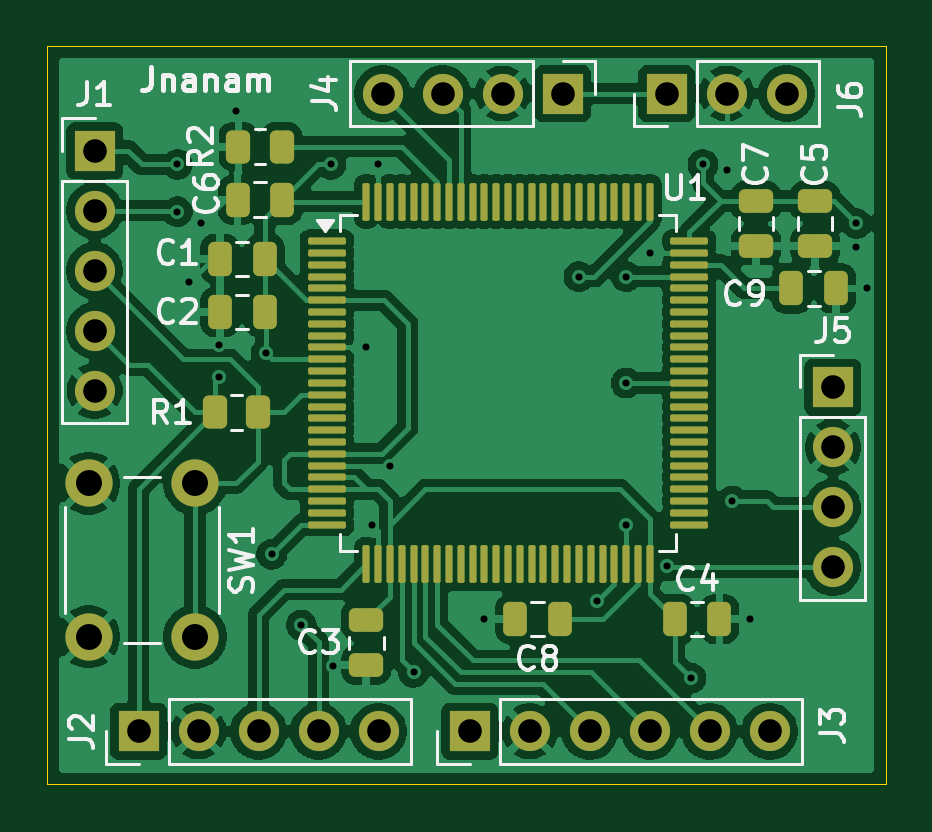
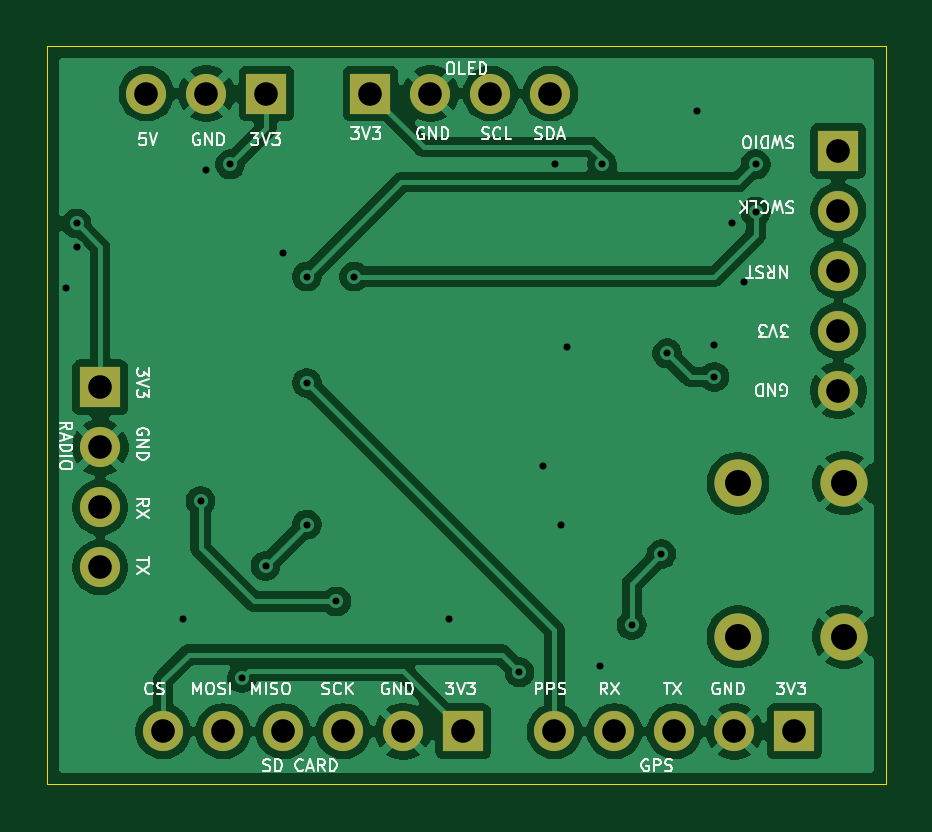
Circuit board: 11 layer files. Board 35.5 x 31.2 mm.
- bottom_copper: STM32_GPS_CubeSat-B_Cu.gbr (80467 bytes)
- bottom_mask: STM32_GPS_CubeSat-B_Mask.gbr (1497 bytes)
- paste: STM32_GPS_CubeSat-B_Paste.gbr (462 bytes)
- bottom_silk: STM32_GPS_CubeSat-B_Silkscreen.gbr (50191 bytes)
- outline: STM32_GPS_CubeSat-Edge_Cuts.gbr (692 bytes)
- top_copper: STM32_GPS_CubeSat-F_Cu.gbr (142234 bytes)
- top_mask: STM32_GPS_CubeSat-F_Mask.gbr (6126 bytes)
- paste: STM32_GPS_CubeSat-F_Paste.gbr (5091 bytes)
- top_silk: STM32_GPS_CubeSat-F_Silkscreen.gbr (29001 bytes)
- drill: STM32_GPS_CubeSat-NPTH.drl (264 bytes)
- drill: STM32_GPS_CubeSat-PTH.drl (1356 bytes)

=== bottom_copper: STM32_GPS_CubeSat-B_Cu.gbr (80467 bytes, source omitted) ===
=== bottom_mask: STM32_GPS_CubeSat-B_Mask.gbr ===
%TF.GenerationSoftware,KiCad,Pcbnew,10.0.7*%
%TF.CreationDate,2026-11-06T23:33:15+05:30*%
%TF.ProjectId,STM32_GPS_CubeSat,53544d33-325f-4475-9053-5f4375626553,rev?*%
%TF.SameCoordinates,Original*%
%TF.FileFunction,Soldermask,Bot*%
%TF.FilePolarity,Negative*%
%FSLAX46Y46*%
G04 Gerber Fmt 4.6, Leading zero omitted, Abs format (unit mm)*
G04 Created by KiCad (PCBNEW 10.0.7) date 2026-11-06 23:33:15*
%MOMM*%
%LPD*%
G01*
G04 APERTURE LIST*
%ADD10R,1.700000X1.700000*%
%ADD11C,1.700000*%
%ADD12C,2.000000*%
G04 APERTURE END LIST*
D10*
%TO.C,J5*%
X114250000Y-104190000D03*
D11*
X114250000Y-106730000D03*
X114250000Y-109270000D03*
X114250000Y-111810000D03*
%TD*%
D10*
%TO.C,J4*%
X102810000Y-91750000D03*
D11*
X100270000Y-91750000D03*
X97730000Y-91750000D03*
X95190000Y-91750000D03*
%TD*%
D10*
%TO.C,J2*%
X84860000Y-118750000D03*
D11*
X87400000Y-118750000D03*
X89940000Y-118750000D03*
X92480000Y-118750000D03*
X95020000Y-118750000D03*
%TD*%
D10*
%TO.C,J3*%
X98880000Y-118750000D03*
D11*
X101420000Y-118750000D03*
X103960000Y-118750000D03*
X106500000Y-118750000D03*
X109040000Y-118750000D03*
X111580000Y-118750000D03*
%TD*%
D10*
%TO.C,J6*%
X107210000Y-91750000D03*
D11*
X109750000Y-91750000D03*
X112290000Y-91750000D03*
%TD*%
D12*
%TO.C,SW1*%
X87250000Y-108250000D03*
X87250000Y-114750000D03*
X82750000Y-108250000D03*
X82750000Y-114750000D03*
%TD*%
D10*
%TO.C,J1*%
X83000000Y-94170000D03*
D11*
X83000000Y-96710000D03*
X83000000Y-99250000D03*
X83000000Y-101790000D03*
X83000000Y-104330000D03*
%TD*%
M02*

=== paste: STM32_GPS_CubeSat-B_Paste.gbr ===
%TF.GenerationSoftware,KiCad,Pcbnew,10.0.7*%
%TF.CreationDate,2026-11-06T23:33:15+05:30*%
%TF.ProjectId,STM32_GPS_CubeSat,53544d33-325f-4475-9053-5f4375626553,rev?*%
%TF.SameCoordinates,Original*%
%TF.FileFunction,Paste,Bot*%
%TF.FilePolarity,Positive*%
%FSLAX46Y46*%
G04 Gerber Fmt 4.6, Leading zero omitted, Abs format (unit mm)*
G04 Created by KiCad (PCBNEW 10.0.7) date 2026-11-06 23:33:15*
%MOMM*%
%LPD*%
G01*
G04 APERTURE LIST*
G04 APERTURE END LIST*
M02*

=== bottom_silk: STM32_GPS_CubeSat-B_Silkscreen.gbr (50191 bytes, source omitted) ===
=== outline: STM32_GPS_CubeSat-Edge_Cuts.gbr ===
%TF.GenerationSoftware,KiCad,Pcbnew,10.0.7*%
%TF.CreationDate,2026-11-06T23:33:15+05:30*%
%TF.ProjectId,STM32_GPS_CubeSat,53544d33-325f-4475-9053-5f4375626553,rev?*%
%TF.SameCoordinates,Original*%
%TF.FileFunction,Profile,NP*%
%FSLAX46Y46*%
G04 Gerber Fmt 4.6, Leading zero omitted, Abs format (unit mm)*
G04 Created by KiCad (PCBNEW 10.0.7) date 2026-11-06 23:33:15*
%MOMM*%
%LPD*%
G01*
G04 APERTURE LIST*
%TA.AperFunction,Profile*%
%ADD10C,0.050000*%
%TD*%
G04 APERTURE END LIST*
D10*
X81000000Y-89750000D02*
X81000000Y-121000000D01*
X81000000Y-89750000D02*
X116500000Y-89750000D01*
X116500000Y-89750000D02*
X116500000Y-121000000D01*
X116500000Y-121000000D02*
X81000000Y-121000000D01*
M02*

=== top_copper: STM32_GPS_CubeSat-F_Cu.gbr (142234 bytes, source omitted) ===
=== top_mask: STM32_GPS_CubeSat-F_Mask.gbr ===
%TF.GenerationSoftware,KiCad,Pcbnew,10.0.7*%
%TF.CreationDate,2026-11-06T23:33:15+05:30*%
%TF.ProjectId,STM32_GPS_CubeSat,53544d33-325f-4475-9053-5f4375626553,rev?*%
%TF.SameCoordinates,Original*%
%TF.FileFunction,Soldermask,Top*%
%TF.FilePolarity,Negative*%
%FSLAX46Y46*%
G04 Gerber Fmt 4.6, Leading zero omitted, Abs format (unit mm)*
G04 Created by KiCad (PCBNEW 10.0.7) date 2026-11-06 23:33:15*
%MOMM*%
%LPD*%
G01*
G04 APERTURE LIST*
G04 Aperture macros list*
%AMRoundRect*
0 Rectangle with rounded corners*
0 $1 Rounding radius*
0 $2 $3 $4 $5 $6 $7 $8 $9 X,Y pos of 4 corners*
0 Add a 4 corners polygon primitive as box body*
4,1,4,$2,$3,$4,$5,$6,$7,$8,$9,$2,$3,0*
0 Add four circle primitives for the rounded corners*
1,1,$1+$1,$2,$3*
1,1,$1+$1,$4,$5*
1,1,$1+$1,$6,$7*
1,1,$1+$1,$8,$9*
0 Add four rect primitives between the rounded corners*
20,1,$1+$1,$2,$3,$4,$5,0*
20,1,$1+$1,$4,$5,$6,$7,0*
20,1,$1+$1,$6,$7,$8,$9,0*
20,1,$1+$1,$8,$9,$2,$3,0*%
G04 Aperture macros list end*
%ADD10R,1.700000X1.700000*%
%ADD11C,1.700000*%
%ADD12RoundRect,0.250000X0.250000X0.475000X-0.250000X0.475000X-0.250000X-0.475000X0.250000X-0.475000X0*%
%ADD13RoundRect,0.250000X-0.475000X0.250000X-0.475000X-0.250000X0.475000X-0.250000X0.475000X0.250000X0*%
%ADD14RoundRect,0.250000X-0.250000X-0.475000X0.250000X-0.475000X0.250000X0.475000X-0.250000X0.475000X0*%
%ADD15RoundRect,0.075000X-0.725000X-0.075000X0.725000X-0.075000X0.725000X0.075000X-0.725000X0.075000X0*%
%ADD16RoundRect,0.075000X-0.075000X-0.725000X0.075000X-0.725000X0.075000X0.725000X-0.075000X0.725000X0*%
%ADD17RoundRect,0.250000X0.262500X0.450000X-0.262500X0.450000X-0.262500X-0.450000X0.262500X-0.450000X0*%
%ADD18RoundRect,0.250000X-0.262500X-0.450000X0.262500X-0.450000X0.262500X0.450000X-0.262500X0.450000X0*%
%ADD19C,2.000000*%
G04 APERTURE END LIST*
D10*
%TO.C,J5*%
X114250000Y-104190000D03*
D11*
X114250000Y-106730000D03*
X114250000Y-109270000D03*
X114250000Y-111810000D03*
%TD*%
D12*
%TO.C,C8*%
X102700000Y-114000000D03*
X100800000Y-114000000D03*
%TD*%
D10*
%TO.C,J4*%
X102810000Y-91750000D03*
D11*
X100270000Y-91750000D03*
X97730000Y-91750000D03*
X95190000Y-91750000D03*
%TD*%
D13*
%TO.C,C7*%
X111000000Y-96300000D03*
X111000000Y-98200000D03*
%TD*%
D12*
%TO.C,C2*%
X90200000Y-101000000D03*
X88300000Y-101000000D03*
%TD*%
D14*
%TO.C,C9*%
X112500000Y-100000000D03*
X114400000Y-100000000D03*
%TD*%
D13*
%TO.C,C5*%
X113500000Y-96300000D03*
X113500000Y-98200000D03*
%TD*%
D10*
%TO.C,J2*%
X84860000Y-118750000D03*
D11*
X87400000Y-118750000D03*
X89940000Y-118750000D03*
X92480000Y-118750000D03*
X95020000Y-118750000D03*
%TD*%
D10*
%TO.C,J3*%
X98880000Y-118750000D03*
D11*
X101420000Y-118750000D03*
X103960000Y-118750000D03*
X106500000Y-118750000D03*
X109040000Y-118750000D03*
X111580000Y-118750000D03*
%TD*%
D12*
%TO.C,C1*%
X90200000Y-98750000D03*
X88300000Y-98750000D03*
%TD*%
D15*
%TO.C,U1*%
X92825000Y-98000000D03*
X92825000Y-98500000D03*
X92825000Y-99000000D03*
X92825000Y-99500000D03*
X92825000Y-100000000D03*
X92825000Y-100500000D03*
X92825000Y-101000000D03*
X92825000Y-101500000D03*
X92825000Y-102000000D03*
X92825000Y-102500000D03*
X92825000Y-103000000D03*
X92825000Y-103500000D03*
X92825000Y-104000000D03*
X92825000Y-104500000D03*
X92825000Y-105000000D03*
X92825000Y-105500000D03*
X92825000Y-106000000D03*
X92825000Y-106500000D03*
X92825000Y-107000000D03*
X92825000Y-107500000D03*
X92825000Y-108000000D03*
X92825000Y-108500000D03*
X92825000Y-109000000D03*
X92825000Y-109500000D03*
X92825000Y-110000000D03*
D16*
X94500000Y-111675000D03*
X95000000Y-111675000D03*
X95500000Y-111675000D03*
X96000000Y-111675000D03*
X96500000Y-111675000D03*
X97000000Y-111675000D03*
X97500000Y-111675000D03*
X98000000Y-111675000D03*
X98500000Y-111675000D03*
X99000000Y-111675000D03*
X99500000Y-111675000D03*
X100000000Y-111675000D03*
X100500000Y-111675000D03*
X101000000Y-111675000D03*
X101500000Y-111675000D03*
X102000000Y-111675000D03*
X102500000Y-111675000D03*
X103000000Y-111675000D03*
X103500000Y-111675000D03*
X104000000Y-111675000D03*
X104500000Y-111675000D03*
X105000000Y-111675000D03*
X105500000Y-111675000D03*
X106000000Y-111675000D03*
X106500000Y-111675000D03*
D15*
X108175000Y-110000000D03*
X108175000Y-109500000D03*
X108175000Y-109000000D03*
X108175000Y-108500000D03*
X108175000Y-108000000D03*
X108175000Y-107500000D03*
X108175000Y-107000000D03*
X108175000Y-106500000D03*
X108175000Y-106000000D03*
X108175000Y-105500000D03*
X108175000Y-105000000D03*
X108175000Y-104500000D03*
X108175000Y-104000000D03*
X108175000Y-103500000D03*
X108175000Y-103000000D03*
X108175000Y-102500000D03*
X108175000Y-102000000D03*
X108175000Y-101500000D03*
X108175000Y-101000000D03*
X108175000Y-100500000D03*
X108175000Y-100000000D03*
X108175000Y-99500000D03*
X108175000Y-99000000D03*
X108175000Y-98500000D03*
X108175000Y-98000000D03*
D16*
X106500000Y-96325000D03*
X106000000Y-96325000D03*
X105500000Y-96325000D03*
X105000000Y-96325000D03*
X104500000Y-96325000D03*
X104000000Y-96325000D03*
X103500000Y-96325000D03*
X103000000Y-96325000D03*
X102500000Y-96325000D03*
X102000000Y-96325000D03*
X101500000Y-96325000D03*
X101000000Y-96325000D03*
X100500000Y-96325000D03*
X100000000Y-96325000D03*
X99500000Y-96325000D03*
X99000000Y-96325000D03*
X98500000Y-96325000D03*
X98000000Y-96325000D03*
X97500000Y-96325000D03*
X97000000Y-96325000D03*
X96500000Y-96325000D03*
X96000000Y-96325000D03*
X95500000Y-96325000D03*
X95000000Y-96325000D03*
X94500000Y-96325000D03*
%TD*%
D12*
%TO.C,C6*%
X90950000Y-96250000D03*
X89050000Y-96250000D03*
%TD*%
D14*
%TO.C,C4*%
X107550000Y-114000000D03*
X109450000Y-114000000D03*
%TD*%
D10*
%TO.C,J6*%
X107210000Y-91750000D03*
D11*
X109750000Y-91750000D03*
X112290000Y-91750000D03*
%TD*%
D17*
%TO.C,R2*%
X90912500Y-94000000D03*
X89087500Y-94000000D03*
%TD*%
D18*
%TO.C,R1*%
X88087500Y-105250000D03*
X89912500Y-105250000D03*
%TD*%
D19*
%TO.C,SW1*%
X87250000Y-108250000D03*
X87250000Y-114750000D03*
X82750000Y-108250000D03*
X82750000Y-114750000D03*
%TD*%
D10*
%TO.C,J1*%
X83000000Y-94170000D03*
D11*
X83000000Y-96710000D03*
X83000000Y-99250000D03*
X83000000Y-101790000D03*
X83000000Y-104330000D03*
%TD*%
D13*
%TO.C,C3*%
X94500000Y-114050000D03*
X94500000Y-115950000D03*
%TD*%
M02*

=== paste: STM32_GPS_CubeSat-F_Paste.gbr ===
%TF.GenerationSoftware,KiCad,Pcbnew,10.0.7*%
%TF.CreationDate,2026-11-06T23:33:15+05:30*%
%TF.ProjectId,STM32_GPS_CubeSat,53544d33-325f-4475-9053-5f4375626553,rev?*%
%TF.SameCoordinates,Original*%
%TF.FileFunction,Paste,Top*%
%TF.FilePolarity,Positive*%
%FSLAX46Y46*%
G04 Gerber Fmt 4.6, Leading zero omitted, Abs format (unit mm)*
G04 Created by KiCad (PCBNEW 10.0.7) date 2026-11-06 23:33:15*
%MOMM*%
%LPD*%
G01*
G04 APERTURE LIST*
G04 Aperture macros list*
%AMRoundRect*
0 Rectangle with rounded corners*
0 $1 Rounding radius*
0 $2 $3 $4 $5 $6 $7 $8 $9 X,Y pos of 4 corners*
0 Add a 4 corners polygon primitive as box body*
4,1,4,$2,$3,$4,$5,$6,$7,$8,$9,$2,$3,0*
0 Add four circle primitives for the rounded corners*
1,1,$1+$1,$2,$3*
1,1,$1+$1,$4,$5*
1,1,$1+$1,$6,$7*
1,1,$1+$1,$8,$9*
0 Add four rect primitives between the rounded corners*
20,1,$1+$1,$2,$3,$4,$5,0*
20,1,$1+$1,$4,$5,$6,$7,0*
20,1,$1+$1,$6,$7,$8,$9,0*
20,1,$1+$1,$8,$9,$2,$3,0*%
G04 Aperture macros list end*
%ADD10RoundRect,0.250000X0.250000X0.475000X-0.250000X0.475000X-0.250000X-0.475000X0.250000X-0.475000X0*%
%ADD11RoundRect,0.250000X-0.475000X0.250000X-0.475000X-0.250000X0.475000X-0.250000X0.475000X0.250000X0*%
%ADD12RoundRect,0.250000X-0.250000X-0.475000X0.250000X-0.475000X0.250000X0.475000X-0.250000X0.475000X0*%
%ADD13RoundRect,0.075000X-0.725000X-0.075000X0.725000X-0.075000X0.725000X0.075000X-0.725000X0.075000X0*%
%ADD14RoundRect,0.075000X-0.075000X-0.725000X0.075000X-0.725000X0.075000X0.725000X-0.075000X0.725000X0*%
%ADD15RoundRect,0.250000X0.262500X0.450000X-0.262500X0.450000X-0.262500X-0.450000X0.262500X-0.450000X0*%
%ADD16RoundRect,0.250000X-0.262500X-0.450000X0.262500X-0.450000X0.262500X0.450000X-0.262500X0.450000X0*%
G04 APERTURE END LIST*
D10*
%TO.C,C8*%
X102700000Y-114000000D03*
X100800000Y-114000000D03*
%TD*%
D11*
%TO.C,C7*%
X111000000Y-96300000D03*
X111000000Y-98200000D03*
%TD*%
D10*
%TO.C,C2*%
X90200000Y-101000000D03*
X88300000Y-101000000D03*
%TD*%
D12*
%TO.C,C9*%
X112500000Y-100000000D03*
X114400000Y-100000000D03*
%TD*%
D11*
%TO.C,C5*%
X113500000Y-96300000D03*
X113500000Y-98200000D03*
%TD*%
D10*
%TO.C,C1*%
X90200000Y-98750000D03*
X88300000Y-98750000D03*
%TD*%
D13*
%TO.C,U1*%
X92825000Y-98000000D03*
X92825000Y-98500000D03*
X92825000Y-99000000D03*
X92825000Y-99500000D03*
X92825000Y-100000000D03*
X92825000Y-100500000D03*
X92825000Y-101000000D03*
X92825000Y-101500000D03*
X92825000Y-102000000D03*
X92825000Y-102500000D03*
X92825000Y-103000000D03*
X92825000Y-103500000D03*
X92825000Y-104000000D03*
X92825000Y-104500000D03*
X92825000Y-105000000D03*
X92825000Y-105500000D03*
X92825000Y-106000000D03*
X92825000Y-106500000D03*
X92825000Y-107000000D03*
X92825000Y-107500000D03*
X92825000Y-108000000D03*
X92825000Y-108500000D03*
X92825000Y-109000000D03*
X92825000Y-109500000D03*
X92825000Y-110000000D03*
D14*
X94500000Y-111675000D03*
X95000000Y-111675000D03*
X95500000Y-111675000D03*
X96000000Y-111675000D03*
X96500000Y-111675000D03*
X97000000Y-111675000D03*
X97500000Y-111675000D03*
X98000000Y-111675000D03*
X98500000Y-111675000D03*
X99000000Y-111675000D03*
X99500000Y-111675000D03*
X100000000Y-111675000D03*
X100500000Y-111675000D03*
X101000000Y-111675000D03*
X101500000Y-111675000D03*
X102000000Y-111675000D03*
X102500000Y-111675000D03*
X103000000Y-111675000D03*
X103500000Y-111675000D03*
X104000000Y-111675000D03*
X104500000Y-111675000D03*
X105000000Y-111675000D03*
X105500000Y-111675000D03*
X106000000Y-111675000D03*
X106500000Y-111675000D03*
D13*
X108175000Y-110000000D03*
X108175000Y-109500000D03*
X108175000Y-109000000D03*
X108175000Y-108500000D03*
X108175000Y-108000000D03*
X108175000Y-107500000D03*
X108175000Y-107000000D03*
X108175000Y-106500000D03*
X108175000Y-106000000D03*
X108175000Y-105500000D03*
X108175000Y-105000000D03*
X108175000Y-104500000D03*
X108175000Y-104000000D03*
X108175000Y-103500000D03*
X108175000Y-103000000D03*
X108175000Y-102500000D03*
X108175000Y-102000000D03*
X108175000Y-101500000D03*
X108175000Y-101000000D03*
X108175000Y-100500000D03*
X108175000Y-100000000D03*
X108175000Y-99500000D03*
X108175000Y-99000000D03*
X108175000Y-98500000D03*
X108175000Y-98000000D03*
D14*
X106500000Y-96325000D03*
X106000000Y-96325000D03*
X105500000Y-96325000D03*
X105000000Y-96325000D03*
X104500000Y-96325000D03*
X104000000Y-96325000D03*
X103500000Y-96325000D03*
X103000000Y-96325000D03*
X102500000Y-96325000D03*
X102000000Y-96325000D03*
X101500000Y-96325000D03*
X101000000Y-96325000D03*
X100500000Y-96325000D03*
X100000000Y-96325000D03*
X99500000Y-96325000D03*
X99000000Y-96325000D03*
X98500000Y-96325000D03*
X98000000Y-96325000D03*
X97500000Y-96325000D03*
X97000000Y-96325000D03*
X96500000Y-96325000D03*
X96000000Y-96325000D03*
X95500000Y-96325000D03*
X95000000Y-96325000D03*
X94500000Y-96325000D03*
%TD*%
D10*
%TO.C,C6*%
X90950000Y-96250000D03*
X89050000Y-96250000D03*
%TD*%
D12*
%TO.C,C4*%
X107550000Y-114000000D03*
X109450000Y-114000000D03*
%TD*%
D15*
%TO.C,R2*%
X90912500Y-94000000D03*
X89087500Y-94000000D03*
%TD*%
D16*
%TO.C,R1*%
X88087500Y-105250000D03*
X89912500Y-105250000D03*
%TD*%
D11*
%TO.C,C3*%
X94500000Y-114050000D03*
X94500000Y-115950000D03*
%TD*%
M02*

=== top_silk: STM32_GPS_CubeSat-F_Silkscreen.gbr (29001 bytes, source omitted) ===
=== drill: STM32_GPS_CubeSat-NPTH.drl ===
M48
; DRILL file KiCad 10.0.7 date 2026-11-06T23:33:55
; FORMAT={-:-/ absolute / metric / decimal}
; #@! TF.CreationDate,2026-11-06T23:33:55+05:30
; #@! TF.GenerationSoftware,Kicad,Pcbnew,10.0.7
; #@! TF.FileFunction,NonPlated,1,2,NPTH
FMAT,2
METRIC
%
G90
G05
M30

=== drill: STM32_GPS_CubeSat-PTH.drl ===
M48
; DRILL file KiCad 10.0.7 date 2026-11-06T23:33:55
; FORMAT={-:-/ absolute / metric / decimal}
; #@! TF.CreationDate,2026-11-06T23:33:55+05:30
; #@! TF.GenerationSoftware,Kicad,Pcbnew,10.0.7
; #@! TF.FileFunction,Plated,1,2,PTH
FMAT,2
METRIC
; #@! TA.AperFunction,Plated,PTH,ViaDrill
T1C0.300
; #@! TA.AperFunction,Plated,PTH,ComponentDrill
T2C1.000
; #@! TA.AperFunction,Plated,PTH,ComponentDrill
T3C1.100
%
G90
G05
T1
X86.5Y-94.75
X86.5Y-96.75
X87.0Y-99.75
X87.5Y-97.25
X88.25Y-102.4
X88.25Y-103.75
X89.0Y-92.5
X90.25Y-102.75
X90.5Y-111.25
X91.75Y-114.25
X93.0Y-94.75
X93.08Y-116.0
X94.5Y-102.5
X94.75Y-110.0
X95.0Y-94.75
X95.5Y-107.5
X96.5Y-116.25
X99.5Y-114.0
X103.5Y-99.5
X104.25Y-113.25
X105.5Y-99.5
X105.5Y-104.0
X105.5Y-110.0
X106.5Y-98.5
X107.25Y-111.75
X108.25Y-116.5
X108.75Y-94.75
X109.75Y-95.0
X110.0Y-109.0
X110.75Y-114.0
X115.25Y-97.25
X115.25Y-98.25
X115.7Y-100.0
T2
X83.0Y-94.17
X83.0Y-96.71
X83.0Y-99.25
X83.0Y-101.79
X83.0Y-104.33
X84.86Y-118.75
X87.4Y-118.75
X89.94Y-118.75
X92.48Y-118.75
X95.02Y-118.75
X95.19Y-91.75
X97.73Y-91.75
X98.88Y-118.75
X100.27Y-91.75
X101.42Y-118.75
X102.81Y-91.75
X103.96Y-118.75
X106.5Y-118.75
X107.21Y-91.75
X109.04Y-118.75
X109.75Y-91.75
X111.58Y-118.75
X112.29Y-91.75
X114.25Y-104.19
X114.25Y-106.73
X114.25Y-109.27
X114.25Y-111.81
T3
X82.75Y-108.25
X82.75Y-114.75
X87.25Y-108.25
X87.25Y-114.75
M30
